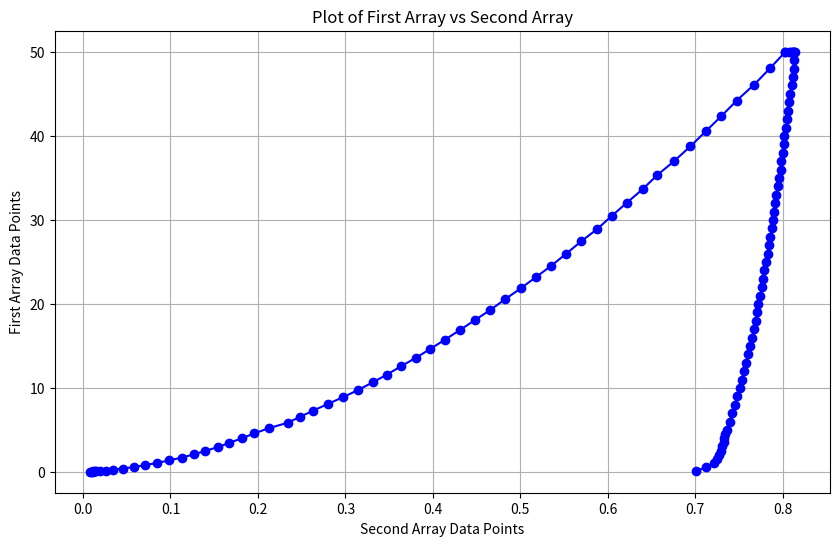

Python code for this plot:
import matplotlib.pyplot as plt

# First array (y-axis data)
array1 = [
    0.04149, 0.05166, 0.06297, 0.07145, 0.083, 0.0925, 0.12345, 0.18484, 0.28471, 0.4232,
    0.60267, 0.82228, 1.08217, 1.38099, 1.71978, 2.09926, 2.51904, 2.97793, 3.47801, 4.01619,
    4.59526, 5.21574, 5.87131, 6.57314, 7.31158, 8.08928, 8.90952, 9.76723, 10.66686, 11.60586,
    12.58446, 13.60214, 14.66141, 15.75884, 16.8965, 18.07541, 19.29319, 20.55081, 21.84888,
    23.1877, 24.56382, 25.98191, 27.43976, 28.9376, 30.47478, 32.05147, 33.66868, 35.32651,
    37.02333, 38.75987, 40.53715, 42.35417, 44.20953, 46.10684, 48.04235, 50.01859, 50.01859,
    50.01551, 50.01119, 50.00839, 50.00696, 50.00619, 50.00481, 50.00496, 49.00432, 48.00422,
    47.00251, 46.00272, 45.0028, 44.00088, 43.00109, 42.00101, 41.00019, 40.0008, 39.00104,
    38.00087, 37.00027, 36.00115, 35.00011, 33.99929, 32.99975, 31.99975, 30.99936, 29.99901,
    28.99949, 27.99924, 26.99946, 25.99962, 24.99987, 23.99931, 22.99931, 21.99894, 20.9994,
    19.9991, 18.999, 17.99873, 16.99862, 15.99853, 14.99894, 13.99882, 12.99796, 11.99865,
    10.99967, 9.99838, 8.99858, 7.99823, 6.99897, 5.99845, 4.99839, 4.53742, 4.03853, 3.54005,
    3.05465, 2.55683, 2.05912, 1.56459, 1.07648, 0.59335, 0.09478
]

# Second array (x-axis data)
array2 = [
    0.00801, 0.00896, 0.01141, 0.01149, 0.0135, 0.01438, 0.01921, 0.02576, 0.03424, 0.04563,
    0.05816, 0.07108, 0.08418, 0.09816, 0.11269, 0.12651, 0.13966, 0.15442, 0.16727, 0.18142,
    0.19578, 0.21214, 0.23416, 0.24801, 0.26316, 0.27956, 0.2972, 0.31456, 0.33102, 0.34759,
    0.36343, 0.38063, 0.39716, 0.41389, 0.43082, 0.4479, 0.46569, 0.48234, 0.50019, 0.51768,
    0.53548, 0.55232, 0.56935, 0.58801, 0.60437, 0.62173, 0.63985, 0.65629, 0.67601, 0.69432,
    0.71179, 0.72972, 0.74732, 0.76728, 0.78531, 0.80298, 0.80298, 0.80677, 0.80962, 0.81031,
    0.81142, 0.81277, 0.81341, 0.81334, 0.81278, 0.81274, 0.81123, 0.81015, 0.80821, 0.80686,
    0.80551, 0.80426, 0.80367, 0.80142, 0.80098, 0.79973, 0.7979, 0.79767, 0.79527, 0.79441,
    0.79203, 0.79102, 0.78955, 0.78882, 0.78738, 0.7859, 0.78418, 0.78268, 0.78045, 0.77856,
    0.77733, 0.77622, 0.77432, 0.77178, 0.77086, 0.76881, 0.76681, 0.7652, 0.76287, 0.76073,
    0.75788, 0.75538, 0.75299, 0.751, 0.74744, 0.74589, 0.74199, 0.73947, 0.73615, 0.7343,
    0.73331, 0.73226, 0.73091, 0.72893, 0.72718, 0.72449, 0.72099, 0.71191, 0.70118
]

# Plotting the data
plt.figure(figsize=(10, 6))
plt.plot(array2, array1, marker='o', linestyle='-', color='b')
plt.title('Plot of First Array vs Second Array')
plt.xlabel('Second Array Data Points')
plt.ylabel('First Array Data Points')
plt.grid(True)
plt.show()
